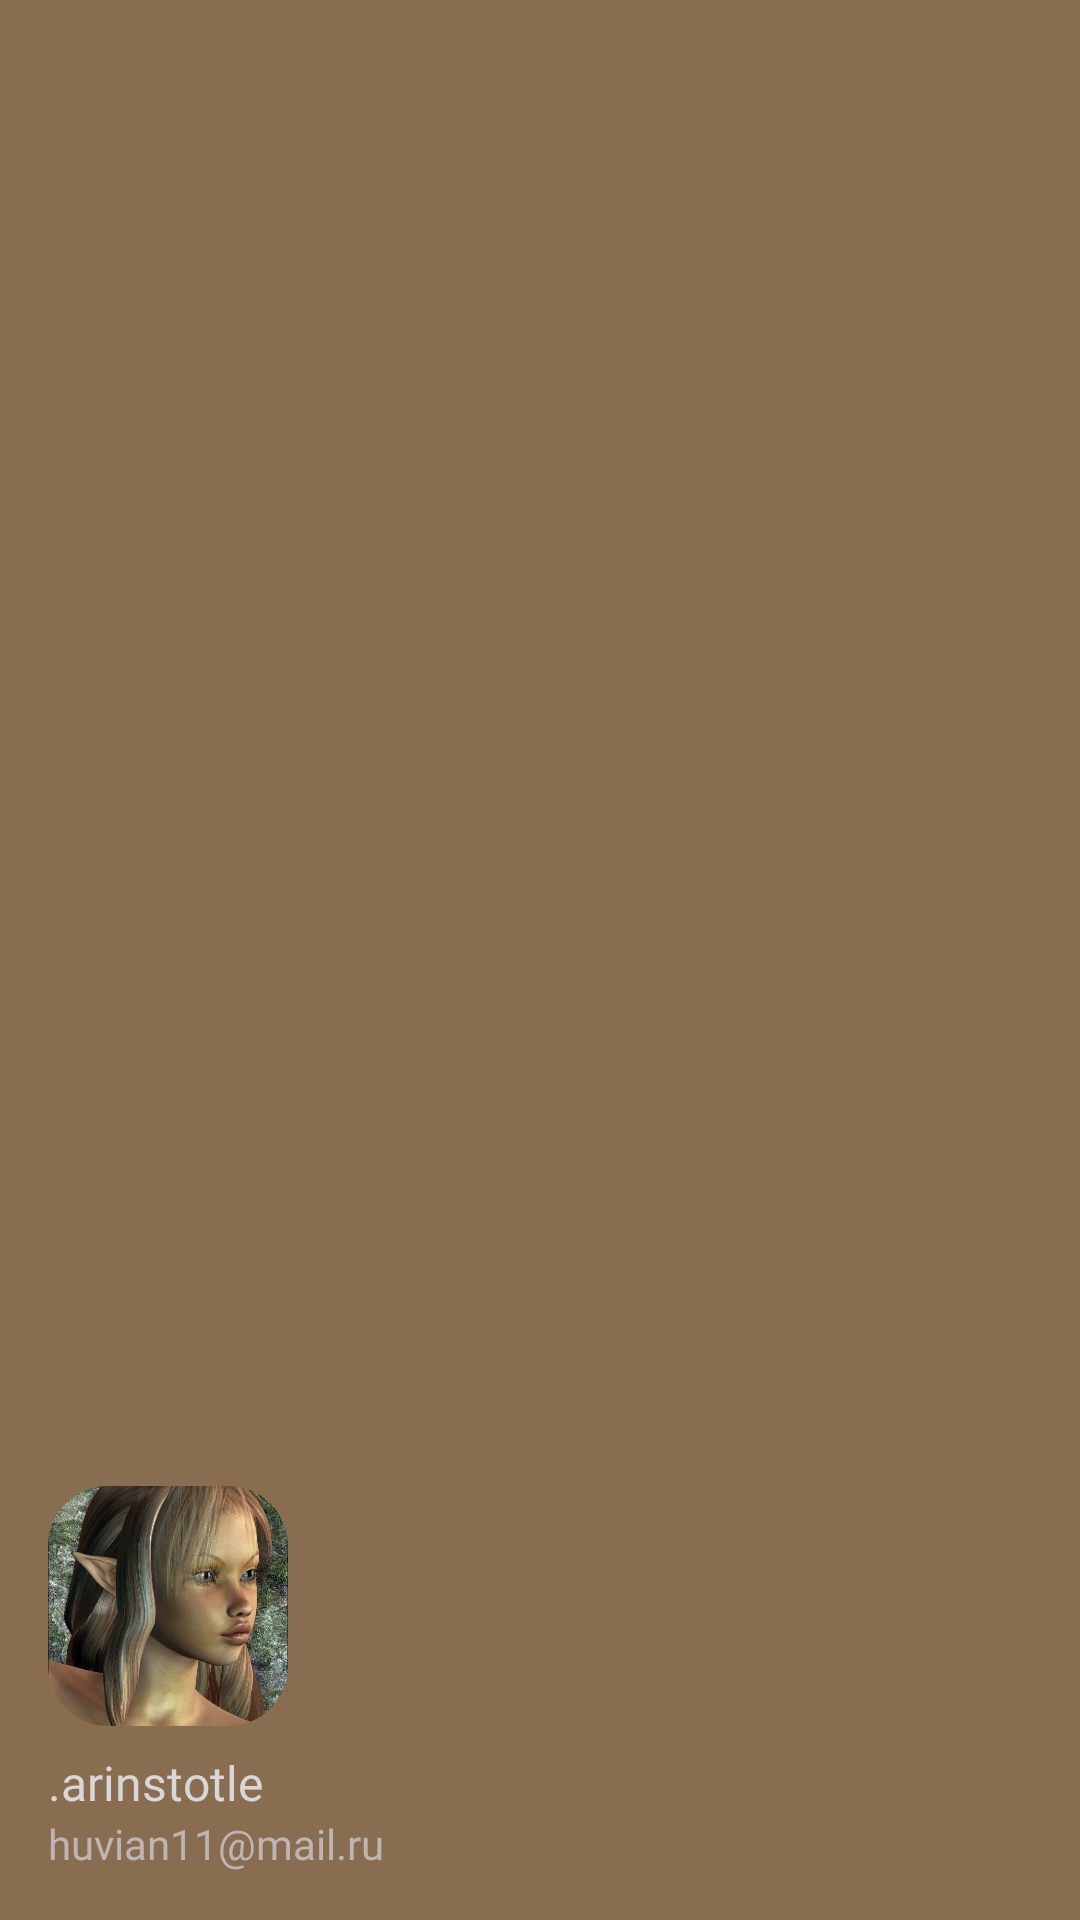

Reconstruct the res/layout file that produces this screen, plus the resources it refers to.
<!-- AndroidManifest.xml: application theme Theme.ToDoApp -->
<!-- res/layout/nav_header_main.xml -->
<?xml version="1.0" encoding="utf-8"?>
<LinearLayout xmlns:android="http://schemas.android.com/apk/res/android"
    xmlns:app="http://schemas.android.com/apk/res-auto"
    android:layout_width="match_parent"
    android:layout_height="@dimen/nav_header_height"
    android:background="@color/sneaky_Sesame"
    android:gravity="bottom"
    android:orientation="vertical"
    android:paddingLeft="@dimen/activity_horizontal_margin"
    android:paddingTop="@dimen/activity_vertical_margin"
    android:paddingRight="@dimen/activity_horizontal_margin"
    android:paddingBottom="@dimen/activity_vertical_margin"
    android:theme="@style/ThemeOverlay.AppCompat.Dark">

    <com.google.android.material.imageview.ShapeableImageView
        android:id="@+id/imageView"
        android:layout_width="80dp"
        android:layout_height="80dp"
        android:adjustViewBounds="true"
        android:scaleType="centerCrop"
        android:src="@drawable/avatar2"
        app:layout_constraintStart_toStartOf="parent"
        app:layout_constraintTop_toTopOf="parent"
        app:shapeAppearanceOverlay="@style/RoundCorner" />


    <TextView
        android:layout_width="match_parent"
        android:layout_height="wrap_content"
        android:fontFamily="@font/ubuntu"
        android:paddingTop="@dimen/nav_header_vertical_spacing"
        android:text="@string/author"
        android:textAppearance="@style/TextAppearance.AppCompat.Body1"
        android:textColor="@color/gray"
        android:textSize="16sp" />

    <TextView
        android:id="@+id/textView"
        android:layout_width="wrap_content"
        android:layout_height="wrap_content"
        android:fontFamily="@font/ubuntu"
        android:text="@string/author_email"
        android:textColor="@color/gray_info" />
</LinearLayout>
<!-- resources referenced by this layout -->
<resources>
  <color name="gray">#D8D6D6</color>
  <color name="gray_info">#BFB4B4</color>
  <color name="sneaky_Sesame">#886d50</color>
  <dimen name="activity_horizontal_margin">16dp</dimen>
  <dimen name="activity_vertical_margin">16dp</dimen>
  <dimen name="nav_header_height">176dp</dimen>
  <dimen name="nav_header_vertical_spacing">8dp</dimen>
  <!-- drawable avatar2: jpg bitmap (drawable, 69848 bytes) -->
  <string name="author">.arinstotle</string>
  <string name="author_email">huvian11@mail.ru</string>
  <style name="RoundCorner" parent="">
          <item name="cornerFamily">rounded</item>
          <item name="cornerSize">20dp</item>
          <item name="color">@color/white</item>
  
      </style>
  <style name="Theme.ToDoApp" parent="Theme.MaterialComponents.DayNight.NoActionBar">
          
          <item name="colorPrimary">@color/sneaky_Sesame</item>
          <item name="colorPrimaryVariant">@color/heavy_Metal</item>
          <item name="colorOnPrimary">@color/white</item>
          
          <item name="colorSecondary">@color/black_Olive</item>
          <item name="colorSecondaryVariant">@color/black_Olive</item>
          <item name="colorOnSecondary">@color/black</item>
          
          <item name="android:statusBarColor">?attr/colorPrimaryVariant</item>
          
          <item name="background">@color/light_rampart</item>
          <item name="floatingActionButtonLargePrimaryStyle">@color/sneaky_Sesame</item>
          <item name="toolbarId">@color/sneaky_Sesame</item>
          <item name="backgroundColor">@color/light_cave_Man</item>
          <item name="editTextBackground">@color/white</item>
          <item name="color">@color/light_black_Olive</item>
      </style>
  <color name="white">#FFFFFFFF</color>
  <color name="heavy_Metal">#424132</color>
  <color name="black_Olive">#3b3a36</color>
  <color name="black">#FF000000</color>
  <color name="light_rampart">#DCD4CC</color>
  <color name="light_cave_Man">#C8B8AF</color>
  <color name="light_black_Olive">#53524C</color>
</resources>
